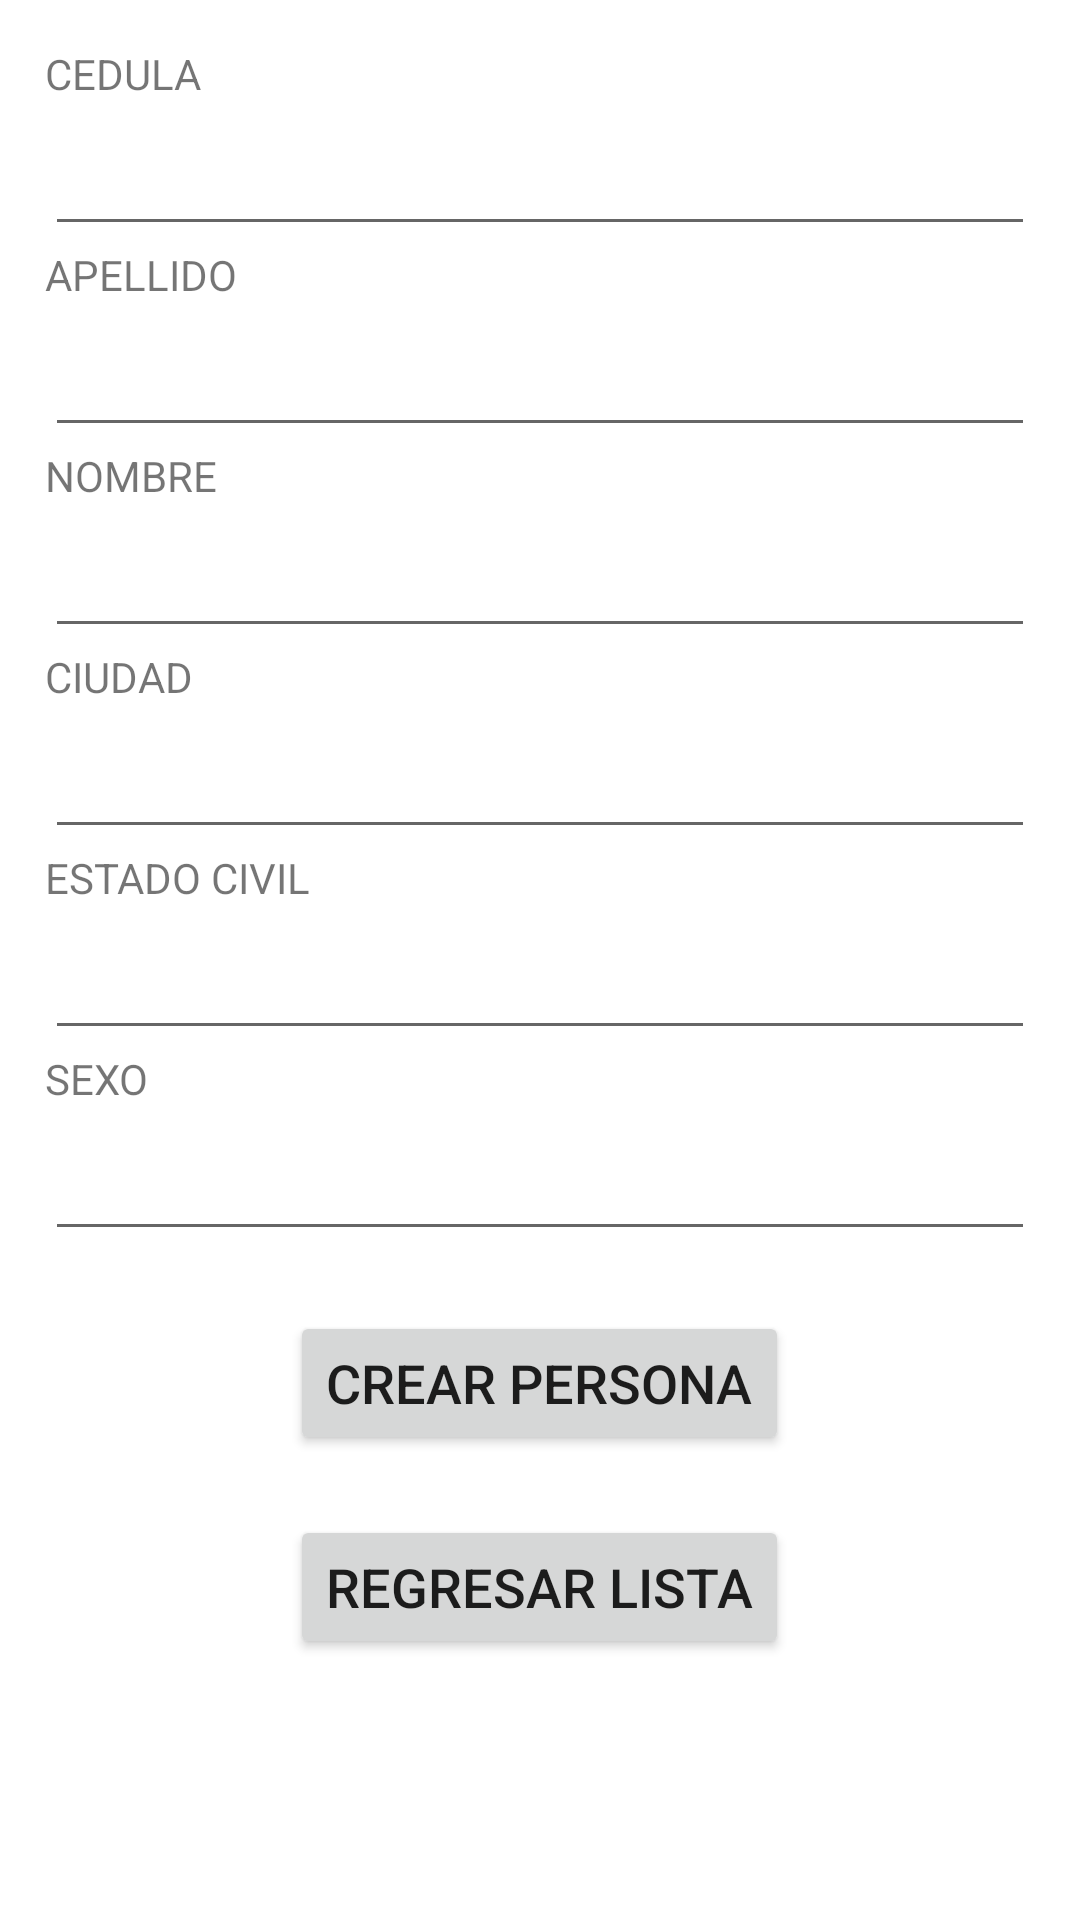

Produce the Android XML layout that renders to this screen, including the resource entries it uses.
<!-- AndroidManifest.xml: application theme Theme.SQLBORIS -->
<!-- res/layout/activity_resgistro.xml -->
<?xml version="1.0" encoding="utf-8"?>
<LinearLayout xmlns:android="http://schemas.android.com/apk/res/android"
              xmlns:tools="http://schemas.android.com/tools"
              xmlns:app="http://schemas.android.com/apk/res-auto"
              android:layout_width="match_parent"
              android:layout_height="match_parent"
              android:padding="15dp"
              tools:context=".ResgistroActivity" android:onClick="RegresarLista">
    <LinearLayout
            android:layout_width="match_parent"
            android:layout_height="match_parent"
            android:orientation="vertical">

        <TextView android:layout_width="match_parent"
                  android:layout_height="wrap_content"
                  android:id="@+id/viewCedula"
                  android:text="CEDULA" tools:ignore="SpeakableTextPresentCheck"/>
        <EditText android:layout_width="match_parent"
                  android:layout_height="wrap_content"
                  android:id="@+id/txtCedula"
                  android:ems="10"
                  android:inputType="text"
                  android:labelFor="@+id/viewCedula"
                  android:textSize="18sp" android:minHeight="48dp" tools:ignore="SpeakableTextPresentCheck"/>

        <TextView android:layout_width="match_parent"
                  android:layout_height="wrap_content"
                  android:id="@+id/viewApellido"
                  android:text="APELLIDO" tools:ignore="SpeakableTextPresentCheck"/>
        <EditText android:layout_width="match_parent"
                  android:layout_height="wrap_content"
                  android:id="@+id/txtApellido"
                  android:ems="10"
                  android:inputType="text"
                  android:labelFor="@+id/viewApellido"
                  android:textSize="18sp" tools:ignore="SpeakableTextPresentCheck" android:minHeight="48dp"/>

        <TextView android:layout_width="match_parent"
                  android:layout_height="wrap_content"
                  android:id="@+id/viewNombre"
                  android:text="NOMBRE" tools:ignore="SpeakableTextPresentCheck"/>
        <EditText android:layout_width="match_parent"
                  android:layout_height="wrap_content"
                  android:id="@+id/txtNombre"
                  android:ems="10"
                  android:inputType="text"
                  android:labelFor="@+id/viewNombre"
                  android:textSize="18sp" android:minHeight="48dp" tools:ignore="SpeakableTextPresentCheck"/>

        <TextView android:layout_width="match_parent"
                  android:layout_height="wrap_content"
                  android:id="@+id/viewCiudad"
                  android:text="CIUDAD" tools:ignore="SpeakableTextPresentCheck"/>
        <EditText android:layout_width="match_parent"
                  android:layout_height="wrap_content"
                  android:id="@+id/txtCiudad"
                  android:ems="10"
                  android:inputType="text"
                  android:labelFor="@+id/viewCiudad"
                  android:textSize="18sp" tools:ignore="SpeakableTextPresentCheck" android:minHeight="48dp"/>


        <TextView android:layout_width="match_parent"
                  android:layout_height="wrap_content"
                  android:id="@+id/viewECivil"
                  android:text="ESTADO CIVIL" tools:ignore="SpeakableTextPresentCheck,SpeakableTextPresentCheck"/>
        <EditText android:layout_width="match_parent"
                  android:layout_height="wrap_content"
                  android:id="@+id/txtECivil"
                  android:ems="10"
                  android:inputType="text"
                  android:labelFor="@+id/viewECivil"
                  android:textSize="18sp" tools:ignore="SpeakableTextPresentCheck" android:minHeight="48dp"/>

        <TextView android:layout_width="match_parent"
                  android:layout_height="wrap_content"
                  android:id="@+id/viewSexo"
                  android:text="SEXO" tools:ignore="SpeakableTextPresentCheck"/>
        <EditText android:layout_width="match_parent"
                  android:layout_height="wrap_content"
                  android:id="@+id/txtSexo"
                  android:ems="10"
                  android:inputType="text"
                  android:labelFor="@+id/viewSexo"
                  android:textSize="18sp" android:minHeight="48dp" tools:ignore="SpeakableTextPresentCheck"/>


        <Button
                android:id="@+id/btnGuarda"
                android:layout_marginTop="20dp"
                android:layout_width="wrap_content"
                android:layout_height="wrap_content"
                android:layout_gravity="center"
                android:text="CREAR PERSONA"
                android:textSize="18sp"/>

        <Button
                android:id="@+id/btnRegresar"
                android:layout_marginTop="20dp"
                android:layout_width="wrap_content"
                android:layout_height="wrap_content"
                android:layout_gravity="center"
                android:text="Regresar Lista"
                android:textSize="18sp" android:onClick="RegresarLista"/>


    </LinearLayout>

</LinearLayout>



<!-- resources referenced by this layout -->
<resources>
  <style name="Theme.SQLBORIS" parent="Theme.MaterialComponents.DayNight.DarkActionBar">
          
          <item name="colorPrimary">@color/purple_500</item>
          <item name="colorPrimaryVariant">@color/purple_700</item>
          <item name="colorOnPrimary">@color/white</item>
          
          <item name="colorSecondary">@color/teal_200</item>
          <item name="colorSecondaryVariant">@color/teal_700</item>
          <item name="colorOnSecondary">@color/black</item>
          
          <item name="android:statusBarColor" tools:targetApi="l">?attr/colorPrimaryVariant</item>
          
      </style>
  <!-- not gathered from this repository: default colours our renderer supplied (Android Studio template values) -->
  <color name="purple_500">#FF6200EE</color>
  <color name="purple_700">#FF3700B3</color>
  <color name="teal_200">#FF03DAC5</color>
  <color name="teal_700">#FF018786</color>
  <color name="black">#FF000000</color>
  <color name="white">#FFFFFFFF</color>
</resources>
